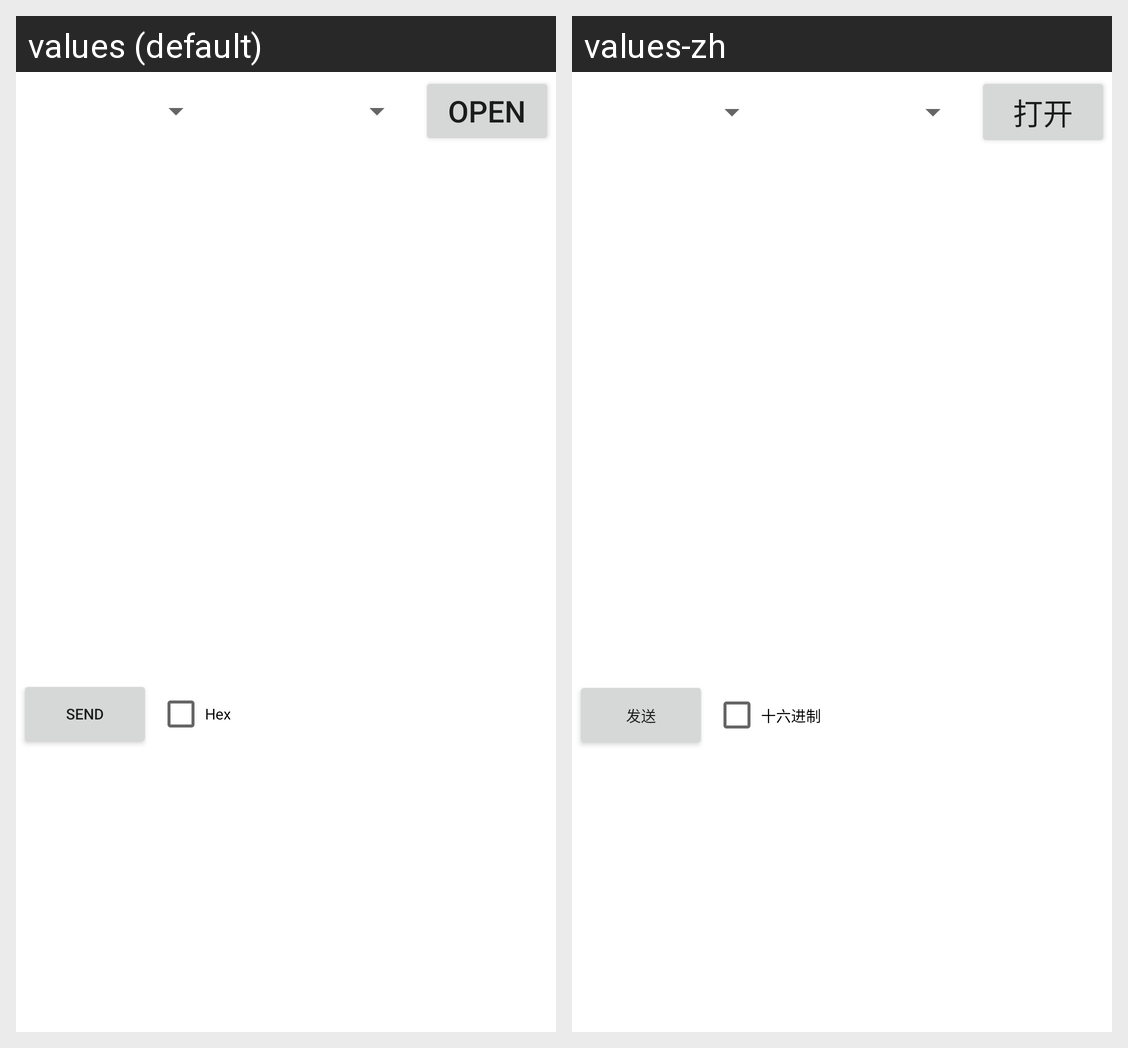

Strings drawn on this Android screen and how each of the app's shown locales translates them:
Android screen res/layout/serialport_layout.xml rendered under 2 locales, left to right: values (default), values-zh. Device: Nexus 5 (rendered at 1080×1920; each locale shown at half size, 540×960, under a caption strip naming it); theme Theme.MaterialComponents.DayNight.NoActionBar.
Strings drawn on this screen, with the default value and each locale's value (text and hints the layout hard-codes, and strings that could not be matched under every locale, appear in the picture but are not listed):

serialport_open
  values: Open
  values-zh: 打开

serialport_send
  values: Send
  values-zh: 发送

serialport_hex
  values: Hex
  values-zh: 十六进制
